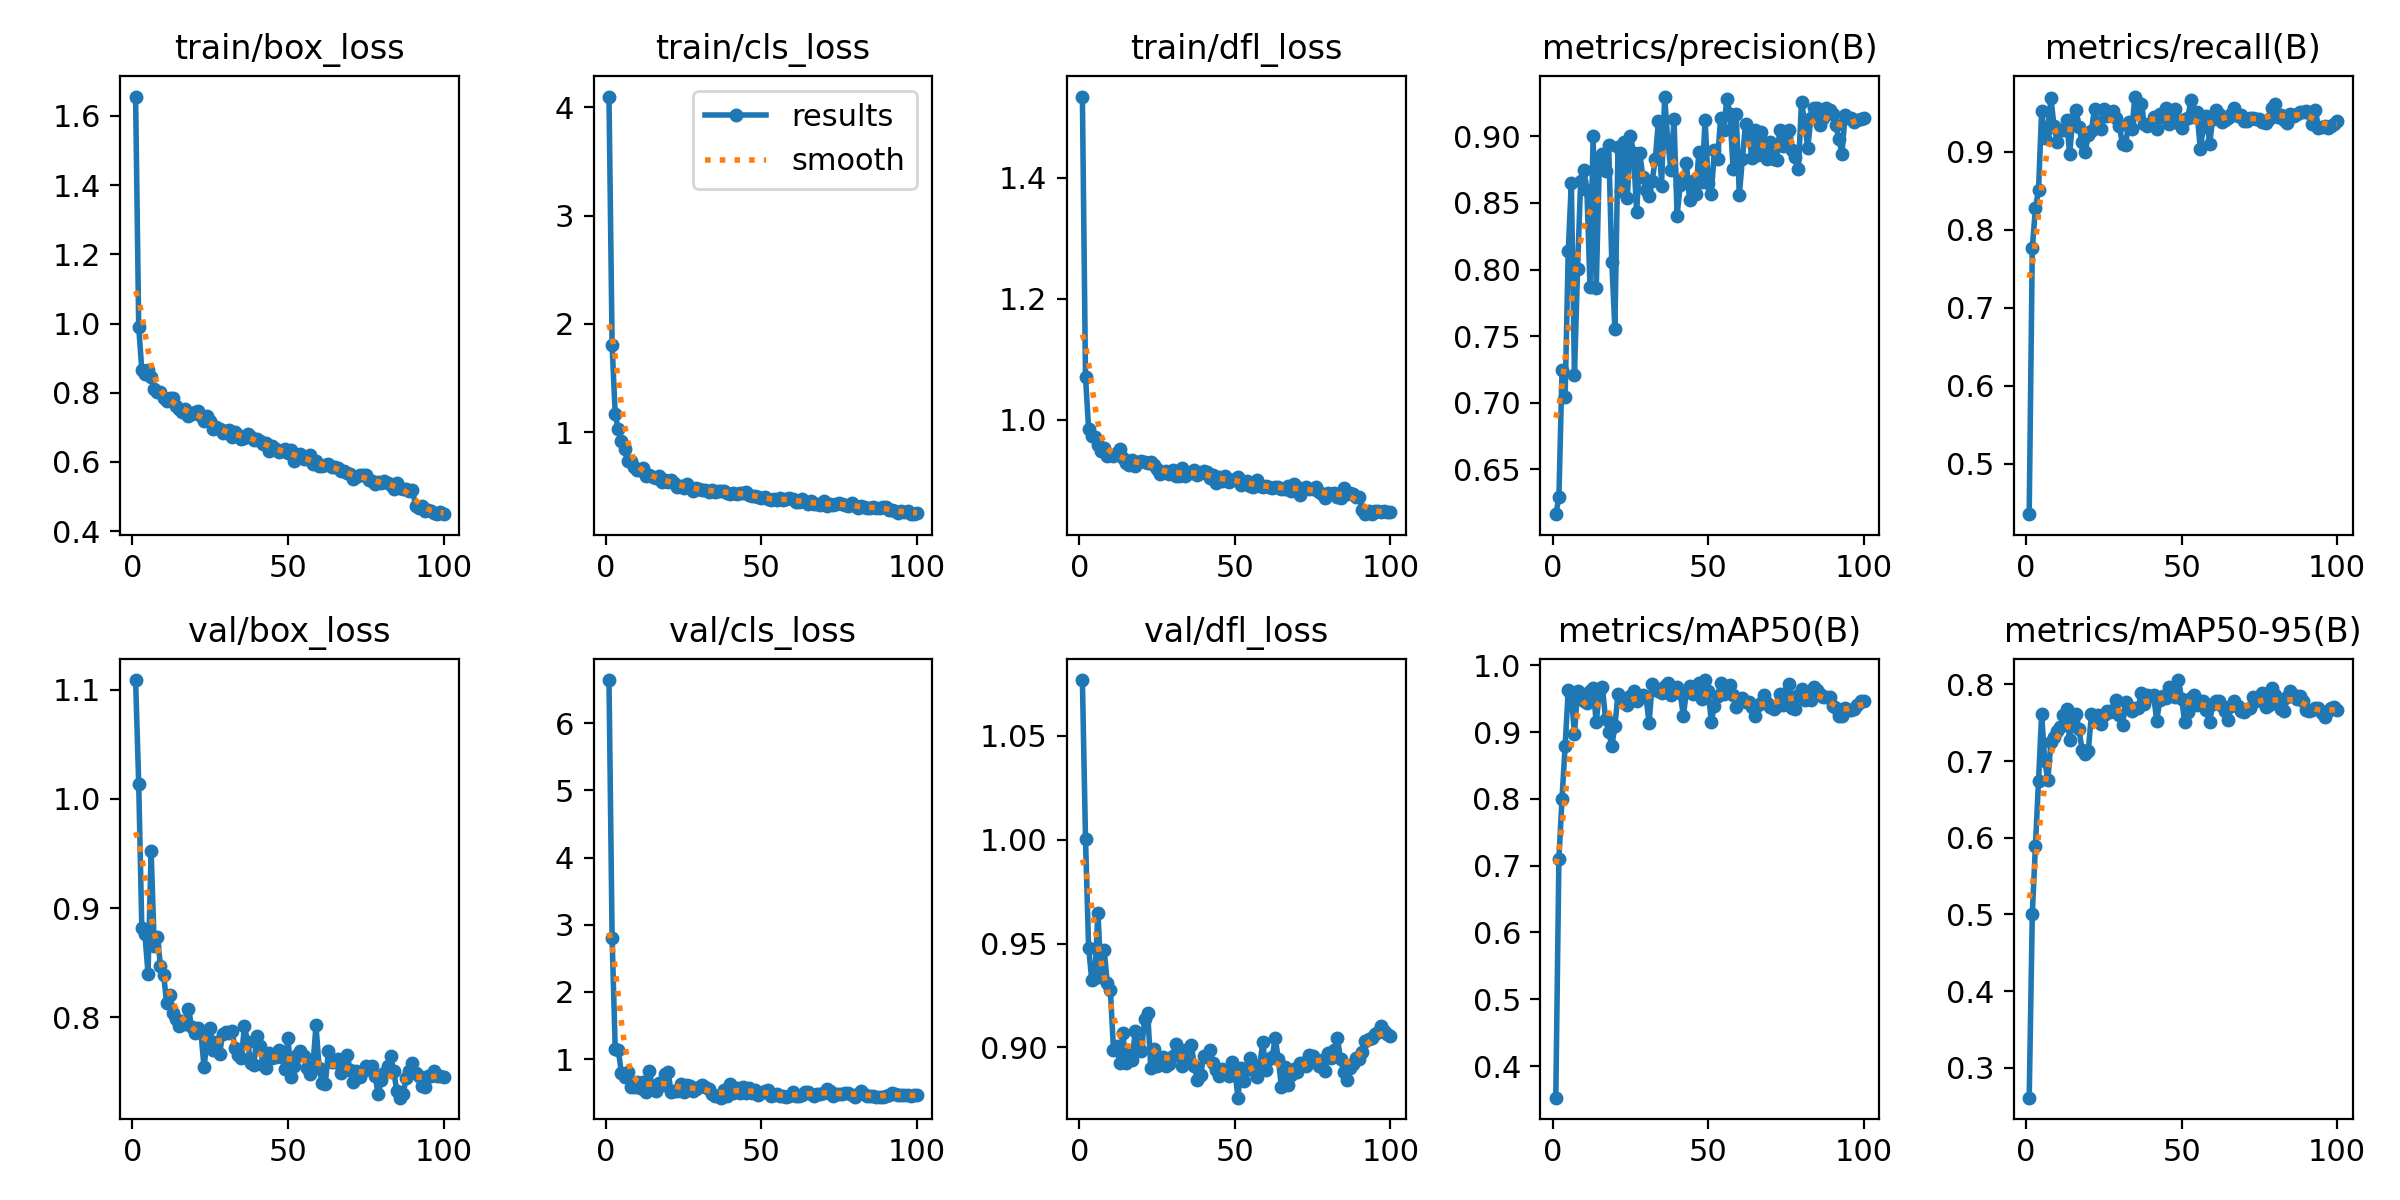

The table this chart was drawn from, first rows:
epoch, train/box_loss, train/cls_loss, train/dfl_loss, metrics/precision(B), metrics/recall(B), metrics/mAP50(B), metrics/mAP50-95(B), val/box_loss, val/cls_loss, val/dfl_loss, lr/pg0, lr/pg1, lr/pg2
1, 1.655, 4.098, 1.535, 0.6162, 0.4354, 0.3527, 0.2609, 1.109, 6.642, 1.077, 5.72e-05, 5.72e-05, 5.72e-05
2, 0.9913, 1.805, 1.071, 0.6288, 0.7768, 0.7103, 0.5008, 1.014, 2.81, 1, 0.0001161, 0.0001161, 0.0001161
3, 0.8658, 1.164, 0.985, 0.7246, 0.8277, 0.8004, 0.589, 0.8821, 1.156, 0.948, 0.0001738, 0.0001738, 0.0001738
4, 0.8543, 1.027, 0.9728, 0.7046, 0.851, 0.8793, 0.6739, 0.8761, 1.131, 0.9326, 0.0002303, 0.0002303, 0.0002303
5, 0.8671, 0.9179, 0.9709, 0.8136, 0.953, 0.9625, 0.7614, 0.84, 0.7941, 0.9334, 0.0002747, 0.0002747, 0.0002747
6, 0.8441, 0.8439, 0.9589, 0.8653, 0.9174, 0.9557, 0.6997, 0.952, 0.7322, 0.9649, 0.0002718, 0.0002718, 0.0002718
7, 0.811, 0.7295, 0.9491, 0.7208, 0.9306, 0.8969, 0.6755, 0.865, 0.8079, 0.934, 0.000269, 0.000269, 0.000269
8, 0.8012, 0.7385, 0.9534, 0.8004, 0.9687, 0.9619, 0.7251, 0.8738, 0.59, 0.9469, 0.0002662, 0.0002662, 0.0002662
9, 0.8017, 0.6778, 0.9405, 0.8667, 0.9326, 0.954, 0.7309, 0.8473, 0.5827, 0.931, 0.0002633, 0.0002633, 0.0002633
10, 0.7851, 0.6542, 0.9423, 0.8744, 0.9132, 0.9461, 0.7392, 0.8393, 0.6629, 0.9275, 0.0002605, 0.0002605, 0.0002605
11, 0.7748, 0.6513, 0.9394, 0.8598, 0.9287, 0.9434, 0.7438, 0.8131, 0.5723, 0.8988, 0.0002577, 0.0002577, 0.0002577
12, 0.7842, 0.6657, 0.9458, 0.7868, 0.9284, 0.962, 0.7604, 0.8207, 0.6587, 0.9007, 0.0002548, 0.0002548, 0.0002548
13, 0.7859, 0.593, 0.9526, 0.9002, 0.9415, 0.966, 0.768, 0.8044, 0.5047, 0.8922, 0.000252, 0.000252, 0.000252
14, 0.7621, 0.6029, 0.9365, 0.7859, 0.8972, 0.9145, 0.7278, 0.7981, 0.8251, 0.9067, 0.0002492, 0.0002492, 0.0002492
15, 0.7539, 0.5853, 0.9287, 0.8804, 0.942, 0.9598, 0.7546, 0.7924, 0.5572, 0.8923, 0.0002464, 0.0002464, 0.0002464
16, 0.7444, 0.5735, 0.925, 0.8869, 0.9539, 0.9669, 0.762, 0.7965, 0.5314, 0.897, 0.0002435, 0.0002435, 0.0002435
17, 0.7542, 0.5909, 0.933, 0.8739, 0.9324, 0.9197, 0.7419, 0.794, 0.6403, 0.8938, 0.0002407, 0.0002407, 0.0002407
18, 0.734, 0.5373, 0.9239, 0.8938, 0.9124, 0.9008, 0.7142, 0.8081, 0.6128, 0.9081, 0.0002379, 0.0002379, 0.0002379
19, 0.7376, 0.555, 0.9304, 0.8059, 0.9005, 0.8789, 0.7091, 0.7914, 0.7819, 0.9013, 0.000235, 0.000235, 0.000235
20, 0.7458, 0.5442, 0.9323, 0.7556, 0.9215, 0.9083, 0.7128, 0.7857, 0.8097, 0.8984, 0.0002322, 0.0002322, 0.0002322
21, 0.7465, 0.5615, 0.9308, 0.8921, 0.9272, 0.9577, 0.7608, 0.7906, 0.509, 0.9136, 0.0002294, 0.0002294, 0.0002294
22, 0.732, 0.5321, 0.9289, 0.859, 0.9554, 0.951, 0.7538, 0.7869, 0.5221, 0.9163, 0.0002265, 0.0002265, 0.0002265
23, 0.7172, 0.4968, 0.9298, 0.8958, 0.9388, 0.9501, 0.7595, 0.7543, 0.534, 0.8902, 0.0002237, 0.0002237, 0.0002237
24, 0.7339, 0.5054, 0.9258, 0.8536, 0.9294, 0.9408, 0.748, 0.7793, 0.6244, 0.8991, 0.0002209, 0.0002209, 0.0002209
25, 0.7178, 0.4886, 0.9183, 0.9005, 0.9548, 0.954, 0.7601, 0.7907, 0.5086, 0.891, 0.000218, 0.000218, 0.000218
26, 0.6939, 0.5257, 0.91, 0.8875, 0.9456, 0.9611, 0.7653, 0.7703, 0.6186, 0.8921, 0.0002152, 0.0002152, 0.0002152
27, 0.7004, 0.4842, 0.9145, 0.8429, 0.95, 0.9458, 0.7634, 0.7779, 0.5981, 0.8952, 0.0002124, 0.0002124, 0.0002124
28, 0.6946, 0.4594, 0.915, 0.8875, 0.9526, 0.9518, 0.7661, 0.7662, 0.5213, 0.8911, 0.0002095, 0.0002095, 0.0002095
29, 0.6824, 0.4863, 0.9108, 0.8692, 0.9436, 0.9551, 0.7797, 0.7851, 0.549, 0.8922, 0.0002067, 0.0002067, 0.0002067
30, 0.6888, 0.479, 0.9165, 0.8595, 0.9334, 0.9526, 0.7607, 0.7867, 0.582, 0.8959, 0.0002039, 0.0002039, 0.0002039
31, 0.692, 0.4704, 0.9064, 0.8555, 0.9096, 0.9139, 0.7475, 0.7857, 0.6177, 0.9015, 0.0002011, 0.0002011, 0.0002011
32, 0.671, 0.4636, 0.9078, 0.8667, 0.9089, 0.9725, 0.7767, 0.7877, 0.5792, 0.8991, 0.0001982, 0.0001982, 0.0001982
33, 0.6868, 0.4492, 0.9202, 0.8832, 0.9385, 0.9659, 0.7696, 0.772, 0.5546, 0.8912, 0.0001954, 0.0001954, 0.0001954
34, 0.6791, 0.4657, 0.9071, 0.9118, 0.9293, 0.9614, 0.7656, 0.7652, 0.4841, 0.8932, 0.0001926, 0.0001926, 0.0001926
35, 0.666, 0.4497, 0.9129, 0.8628, 0.971, 0.9583, 0.769, 0.7631, 0.4491, 0.8991, 0.0001897, 0.0001897, 0.0001897
36, 0.6701, 0.4616, 0.9127, 0.9299, 0.9512, 0.9687, 0.7687, 0.7918, 0.4585, 0.9013, 0.0001869, 0.0001869, 0.0001869
37, 0.6822, 0.4527, 0.9166, 0.8965, 0.9617, 0.9737, 0.7884, 0.7778, 0.4273, 0.8911, 0.0001841, 0.0001841, 0.0001841
38, 0.6713, 0.4572, 0.908, 0.8746, 0.9363, 0.9547, 0.774, 0.7583, 0.5387, 0.8843, 0.0001812, 0.0001812, 0.0001812
39, 0.6639, 0.4402, 0.9125, 0.9132, 0.9332, 0.9595, 0.7863, 0.7563, 0.4581, 0.8865, 0.0001784, 0.0001784, 0.0001784
40, 0.666, 0.4299, 0.9161, 0.8405, 0.9358, 0.967, 0.7852, 0.7829, 0.6288, 0.8958, 0.0001756, 0.0001756, 0.0001756
41, 0.6598, 0.4391, 0.914, 0.8633, 0.9453, 0.9587, 0.7859, 0.7742, 0.5032, 0.8955, 0.0001727, 0.0001727, 0.0001727
42, 0.653, 0.4252, 0.9033, 0.8688, 0.9293, 0.9246, 0.7527, 0.756, 0.5658, 0.8987, 0.0001699, 0.0001699, 0.0001699
43, 0.6536, 0.4418, 0.9084, 0.88, 0.9481, 0.96, 0.7793, 0.7532, 0.5022, 0.8925, 0.0001671, 0.0001671, 0.0001671
44, 0.6312, 0.4357, 0.8951, 0.8526, 0.9447, 0.969, 0.7853, 0.7676, 0.5871, 0.8891, 0.0001643, 0.0001643, 0.0001643
45, 0.6451, 0.4464, 0.9058, 0.8663, 0.9559, 0.9567, 0.7827, 0.7629, 0.4999, 0.886, 0.0001614, 0.0001614, 0.0001614
46, 0.6371, 0.4215, 0.8995, 0.8567, 0.9352, 0.9672, 0.7965, 0.7641, 0.573, 0.8895, 0.0001586, 0.0001586, 0.0001586
47, 0.6284, 0.4135, 0.9072, 0.8882, 0.9434, 0.9732, 0.7921, 0.7697, 0.4966, 0.8883, 0.0001558, 0.0001558, 0.0001558
48, 0.6328, 0.4114, 0.897, 0.8655, 0.9548, 0.9495, 0.7834, 0.7637, 0.5402, 0.8861, 0.0001529, 0.0001529, 0.0001529
49, 0.6378, 0.3998, 0.9008, 0.9127, 0.9368, 0.9779, 0.8056, 0.7527, 0.4637, 0.8927, 0.0001501, 0.0001501, 0.0001501
50, 0.6274, 0.3894, 0.9025, 0.8651, 0.9306, 0.9617, 0.7813, 0.7813, 0.494, 0.8894, 0.0001473, 0.0001473, 0.0001473
51, 0.6351, 0.4029, 0.9051, 0.8569, 0.9422, 0.9155, 0.7511, 0.7452, 0.5287, 0.8758, 0.0001444, 0.0001444, 0.0001444
52, 0.6033, 0.3803, 0.8917, 0.8898, 0.9437, 0.9396, 0.7639, 0.7558, 0.5447, 0.8899, 0.0001416, 0.0001416, 0.0001416
53, 0.6104, 0.3764, 0.895, 0.8831, 0.9664, 0.9533, 0.7817, 0.766, 0.4568, 0.8837, 0.0001388, 0.0001388, 0.0001388
54, 0.6224, 0.3788, 0.8989, 0.9134, 0.9447, 0.9737, 0.7855, 0.7691, 0.4603, 0.8894, 0.0001359, 0.0001359, 0.0001359
55, 0.6093, 0.3712, 0.8908, 0.9047, 0.9505, 0.9576, 0.7734, 0.7645, 0.482, 0.8949, 0.0001331, 0.0001331, 0.0001331
56, 0.6087, 0.3909, 0.8895, 0.9284, 0.9035, 0.9675, 0.7786, 0.754, 0.4563, 0.889, 0.0001303, 0.0001303, 0.0001303
57, 0.619, 0.3766, 0.9007, 0.9169, 0.9315, 0.9711, 0.7788, 0.7482, 0.4456, 0.8857, 0.0001274, 0.0001274, 0.0001274
58, 0.5956, 0.3804, 0.8898, 0.8756, 0.9459, 0.9559, 0.7671, 0.7556, 0.4418, 0.8914, 0.0001246, 0.0001246, 0.0001246
59, 0.6017, 0.397, 0.8882, 0.9168, 0.9099, 0.9379, 0.7506, 0.7926, 0.4589, 0.9024, 0.0001218, 0.0001218, 0.0001218
60, 0.5894, 0.3824, 0.8909, 0.856, 0.9423, 0.9455, 0.7738, 0.7541, 0.5071, 0.8891, 0.000119, 0.000119, 0.000119
... 40 more rows
